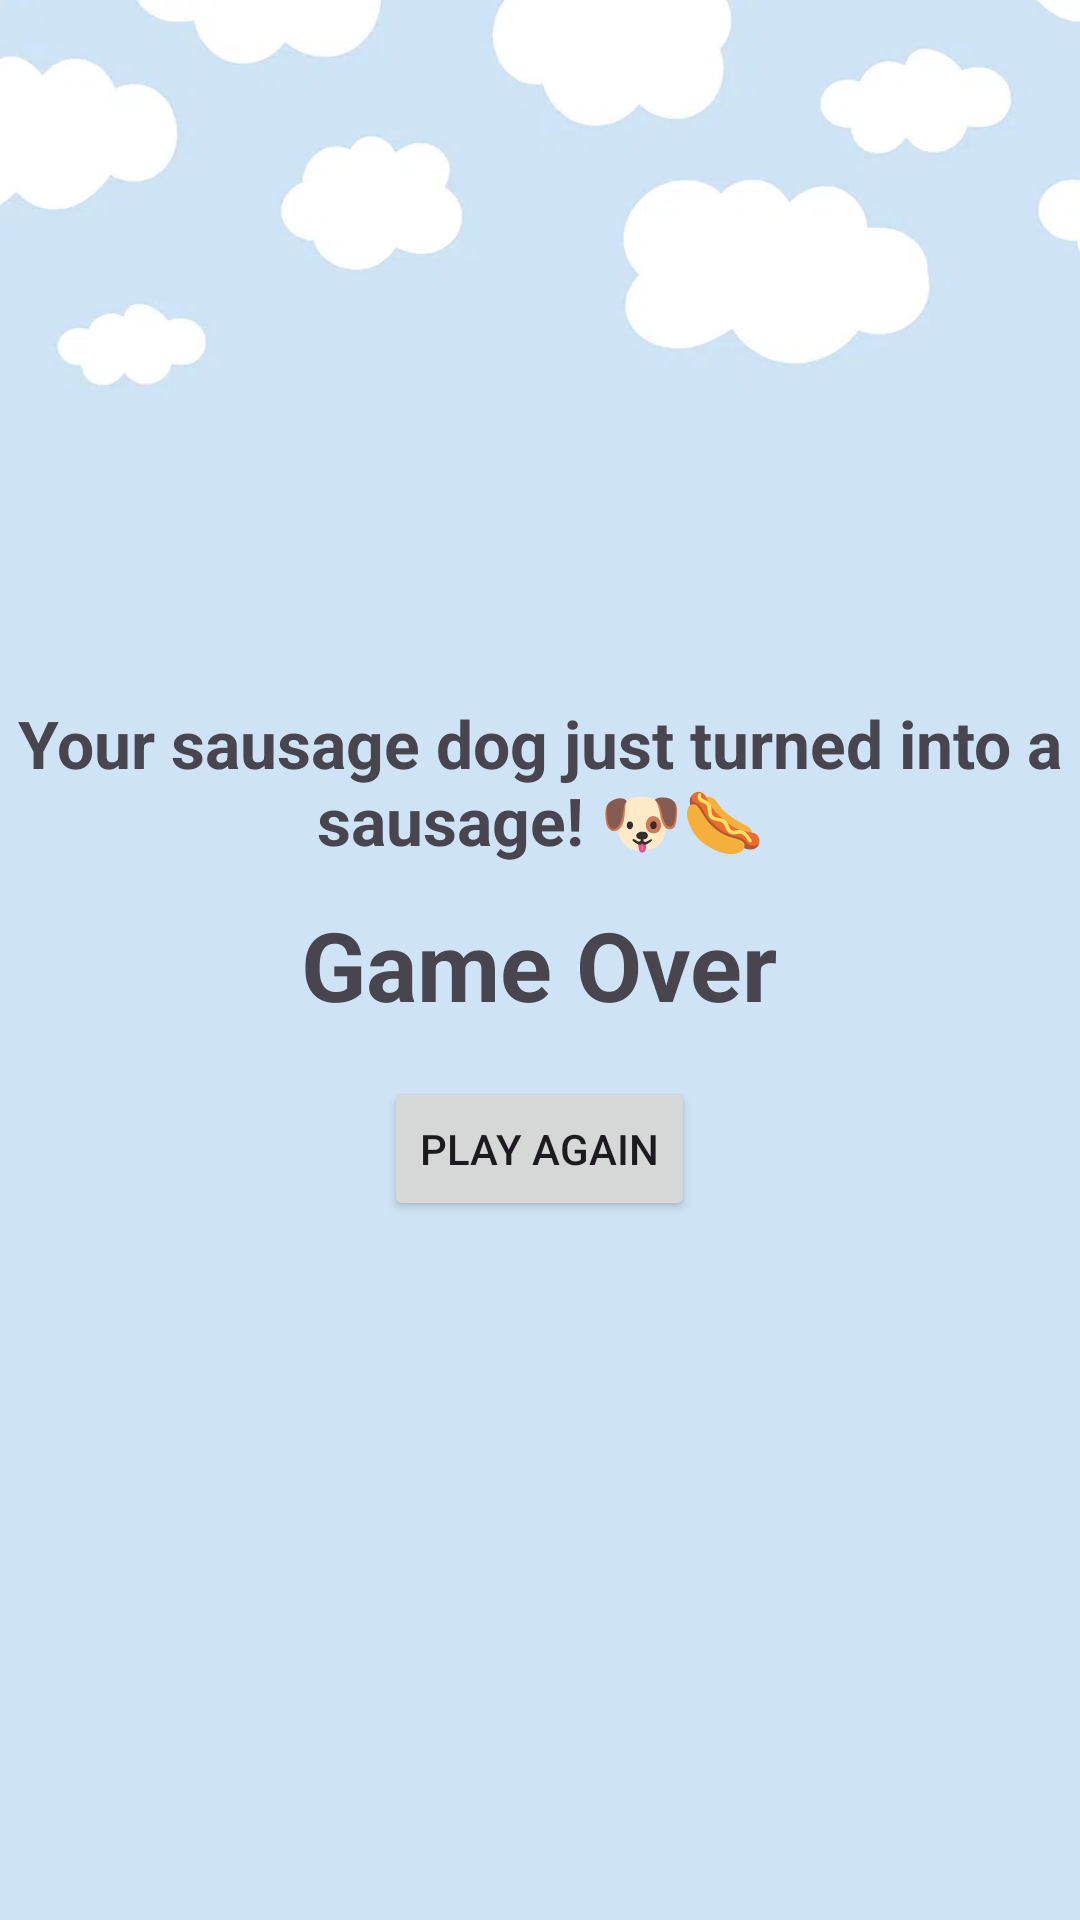

Write the Android layout XML for this screen, with the resource values it uses.
<!-- AndroidManifest.xml: application theme Theme.Assighment1 -->
<!-- res/layout/activity_game_over.xml -->
<?xml version="1.0" encoding="utf-8"?>
<RelativeLayout xmlns:android="http://schemas.android.com/apk/res/android"
    android:layout_width="match_parent"
    android:layout_height="match_parent"
    android:background="@drawable/cloud_background">

    <androidx.appcompat.widget.LinearLayoutCompat
        android:layout_width="wrap_content"
        android:layout_height="wrap_content"
        android:orientation="vertical"
        android:gravity="center"
        android:layout_centerInParent="true">

        <TextView
            android:id="@+id/gameover_TXT_subtitle"
            android:text="Your sausage dog just turned into a sausage! 🐶🌭"
            android:textSize="22sp"
            android:textStyle="bold"
            android:gravity="center"
            android:layout_marginBottom="12dp"
            android:layout_width="wrap_content"
            android:layout_height="wrap_content" />

        <TextView
            android:id="@+id/gameover_TXT_title"
            android:text="Game Over"
            android:textSize="32sp"
            android:textStyle="bold"
            android:layout_marginBottom="16dp"
            android:layout_width="wrap_content"
            android:layout_height="wrap_content" />

        <Button
            android:id="@+id/gameover_BTN_play_again"
            android:text="Play Again"
            android:layout_width="wrap_content"
            android:layout_height="wrap_content" />

    </androidx.appcompat.widget.LinearLayoutCompat>

</RelativeLayout>
<!-- resources referenced by this layout -->
<resources>
  <!-- drawable cloud_background: png bitmap (drawable, 78608 bytes) -->
  <style name="Theme.Assighment1" parent="Base.Theme.Assighment1" />
  <style name="Base.Theme.Assighment1" parent="Theme.Material3.DayNight.NoActionBar">
          
          
      </style>
</resources>
